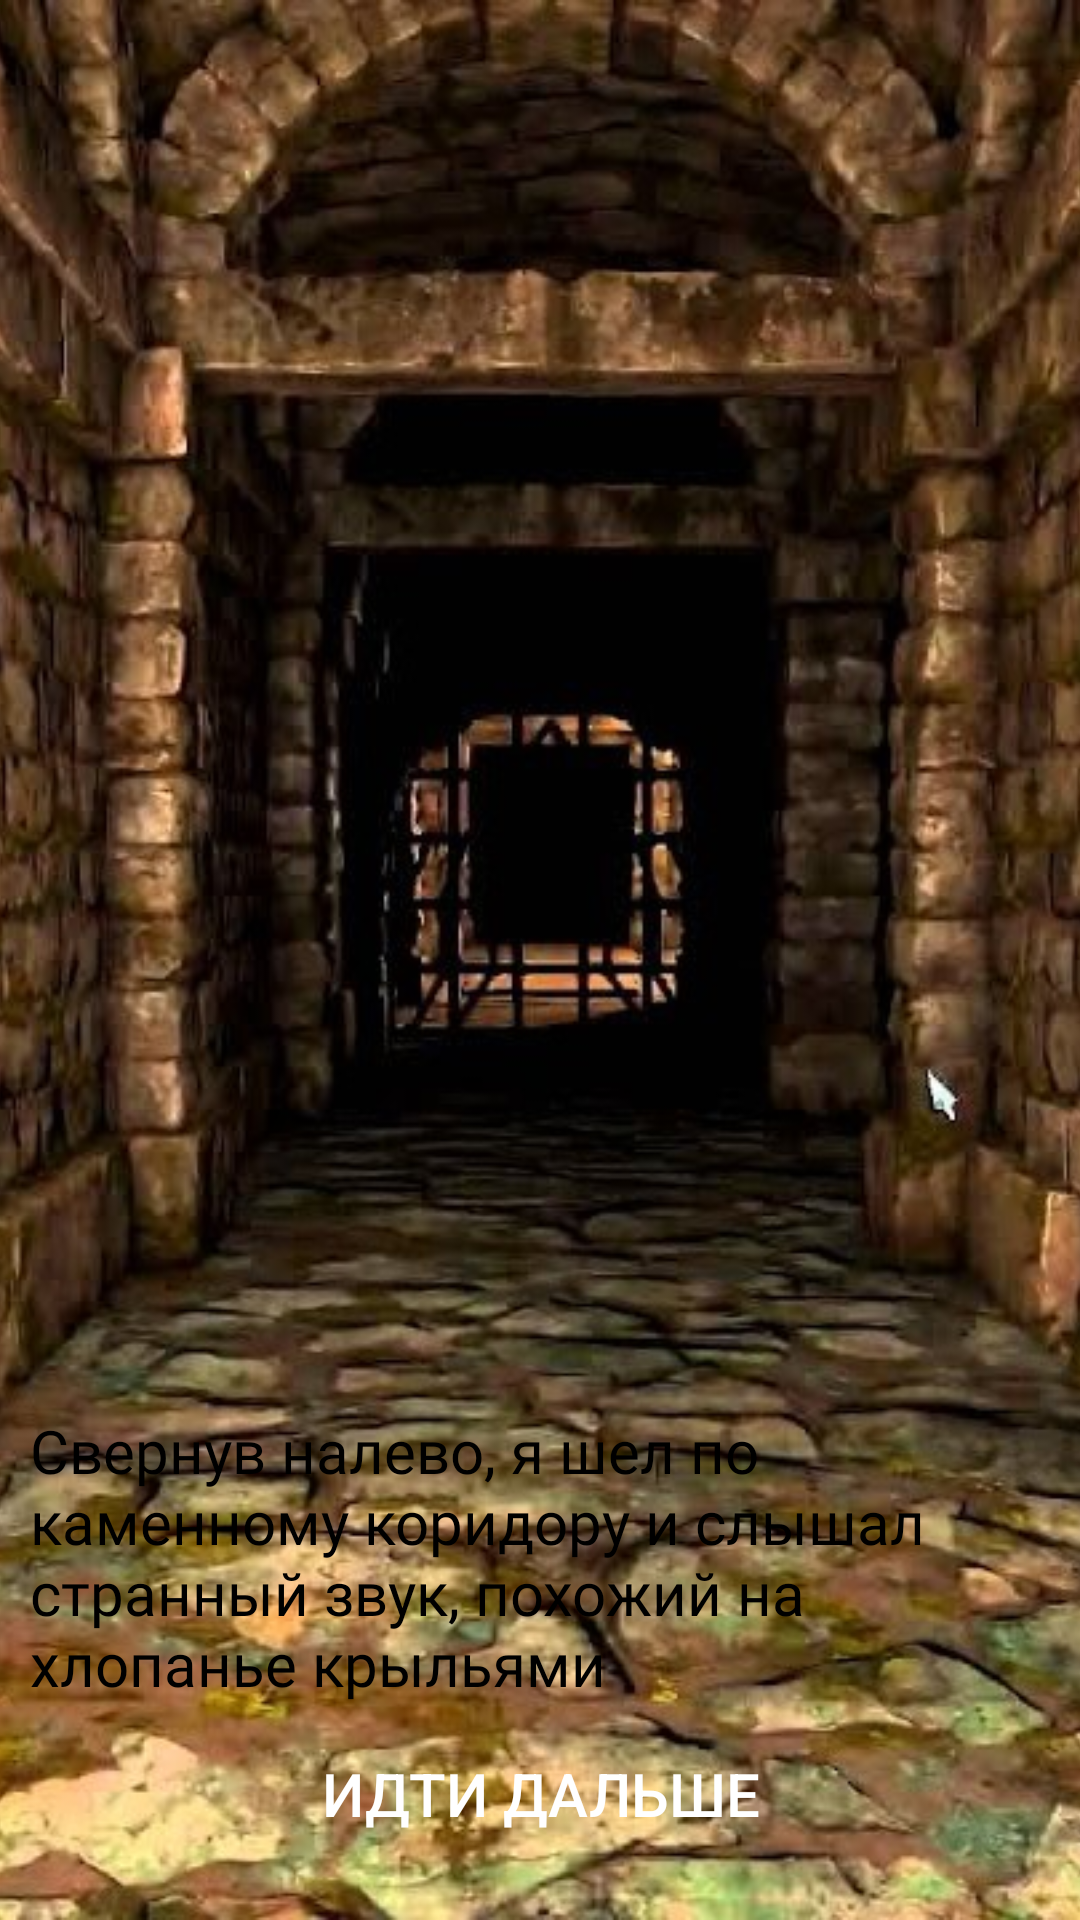

Reconstruct the res/layout file that produces this screen, plus the resources it refers to.
<!-- AndroidManifest.xml: application theme Theme.LostSoul -->
<!-- res/layout/gamelevelsmert11.xml -->
<?xml version="1.0" encoding="utf-8"?>
<RelativeLayout xmlns:android="http://schemas.android.com/apk/res/android"
    xmlns:app="http://schemas.android.com/apk/res-auto"
    android:layout_width="match_parent"
    android:layout_height="match_parent">

    <ImageView
        android:layout_width="match_parent"
        android:layout_height="match_parent"
        android:scaleType="centerCrop"
        app:srcCompat="@drawable/smertmish1"/>
    <LinearLayout
        android:layout_width="wrap_content"
        android:layout_height="76dp"
        android:layout_alignParentBottom="true"
        android:layout_centerHorizontal="true"
        android:padding="10dp"
        android:textColor="@color/black95"
        android:orientation="horizontal">

        <Button
            android:id="@+id/button26"
            android:layout_width="wrap_content"
            android:layout_height="wrap_content"
            android:layout_weight="1"
            android:background="@drawable/style_btn_stroke_black95_press_white"
            android:paddingLeft="10dp"
            android:paddingRight="10dp"
            android:text="Идти дальше"
            android:textSize="20sp" />
    </LinearLayout>
v
    <LinearLayout
        android:layout_width="wrap_content"
        android:layout_height="180dp"
        android:layout_alignParentBottom="true"
        android:layout_centerHorizontal="true"
        android:padding="10dp"
        android:textColor="@color/black95"
        android:orientation="horizontal">

        <TextView
            android:layout_width="wrap_content"
            android:layout_height="wrap_content"
            android:layout_weight="1"
            android:fontFamily="@font/volja"
            android:text="Свернув налево, я шел по каменному коридору и слышал странный звук, похожий на хлопанье крыльями"
            android:textSize="20sp"
            android:textColor="@color/black" />
    </LinearLayout>
</RelativeLayout>
<!-- resources referenced by this layout -->
<resources>
  <color name="black">#FF000000</color>
  <color name="black95">#95000000</color>
  <!-- drawable smertmish1: jpg bitmap (drawable-v24, 84415 bytes) -->
  <style name="Theme.LostSoul" parent="Theme.AppCompat">
          
          <item name="colorPrimary">@color/purple_500</item>
          <item name="colorPrimaryVariant">@color/purple_700</item>
          <item name="colorOnPrimary">@color/white</item>
          
          <item name="colorSecondary">@color/teal_200</item>
          <item name="colorSecondaryVariant">@color/teal_700</item>
          <item name="colorOnSecondary">@color/black</item>
          
          <item name="android:statusBarColor" tools:targetApi="l">?attr/colorPrimaryVariant</item>
          
      </style>
  <color name="purple_500">#FF6200EE</color>
  <color name="purple_700">#FF3700B3</color>
  <color name="white">#FFFFFFFF</color>
  <color name="teal_200">#FF03DAC5</color>
  <color name="teal_700">#FF018786</color>
</resources>
